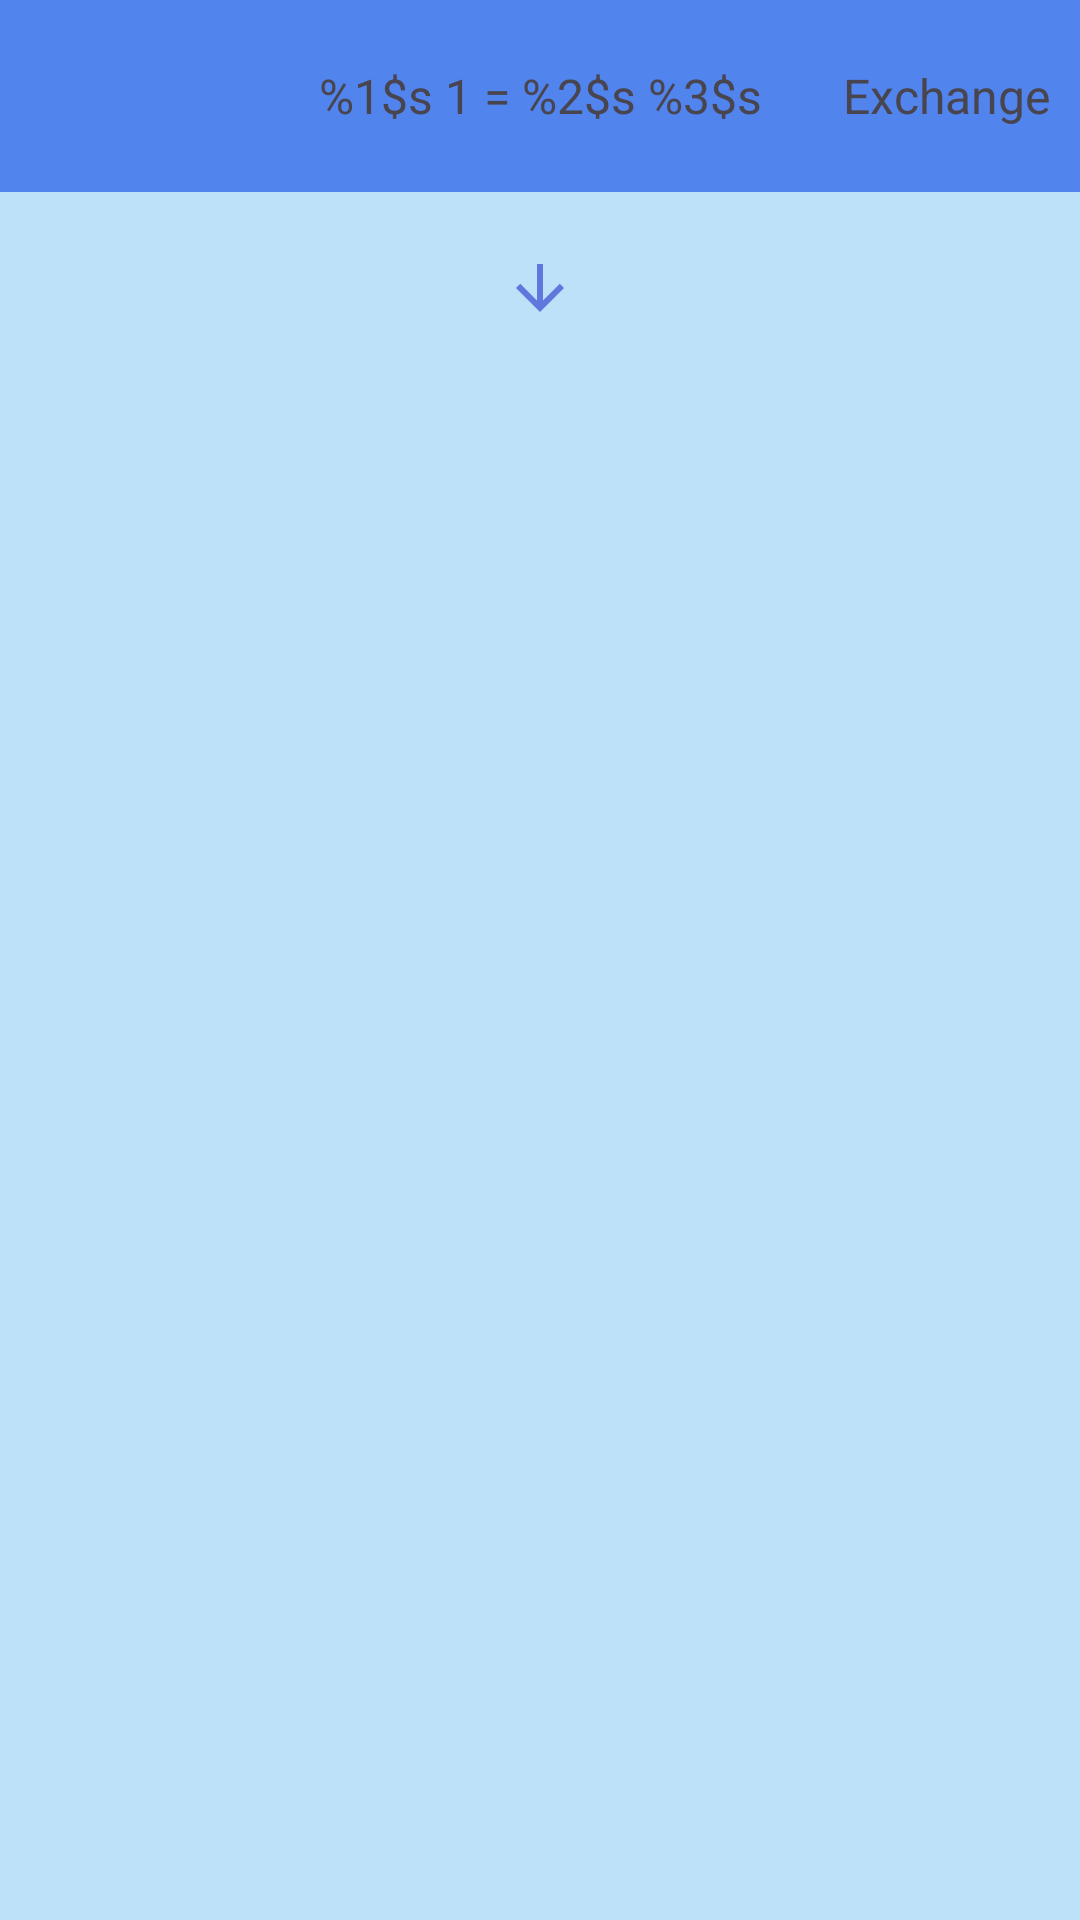

Here is an Android app screen rendered from its layout file. Give the layout XML and the strings, colors and styles it references.
<!-- AndroidManifest.xml: application theme Theme.SimpleCurrencyExchange -->
<!-- res/layout/fragment_converter.xml -->
<?xml version="1.0" encoding="utf-8"?>
<LinearLayout xmlns:android="http://schemas.android.com/apk/res/android"
    xmlns:app="http://schemas.android.com/apk/res-auto"
    xmlns:tools="http://schemas.android.com/tools"
    android:layout_width="match_parent"
    android:layout_height="match_parent"
    android:orientation="vertical"
    tools:context=".presentation.ConverterFragment">


    <com.google.android.material.appbar.MaterialToolbar
        android:id="@+id/materialToolbar"
        android:layout_width="match_parent"
        android:layout_height="wrap_content"
        android:background="@color/colorPrimary"
        android:minHeight="?attr/actionBarSize"
        android:theme="?attr/actionBarTheme">

        <TextView
            android:id="@+id/tv_result_toolbar"
            android:layout_width="wrap_content"
            android:layout_height="wrap_content"
            android:layout_gravity="center"
            android:text="@string/converter_main_text"
            android:textSize="@dimen/title_toolbar_text_size"
            />

        <TextView
            android:id="@+id/exchange"
            android:layout_width="wrap_content"
            android:layout_height="wrap_content"
            android:layout_gravity="right"
            android:text="@string/exchange_btn"
            android:textSize="@dimen/title_toolbar_text_size"
            android:layout_marginEnd="10dp"
            android:clickable="true"/>

</com.google.android.material.appbar.MaterialToolbar>


    <androidx.recyclerview.widget.RecyclerView
        android:id="@+id/rv_top"
        android:layout_width="match_parent"
        android:layout_height="wrap_content"
        android:layout_marginTop="10dp"
        android:layout_marginBottom="10dp" />

    <ImageView
        android:id="@+id/imageView"
        android:layout_width="wrap_content"
        android:layout_height="wrap_content"
        android:layout_gravity="center"
        android:src="@drawable/baseline_arrow_downward_24" />

    <androidx.recyclerview.widget.RecyclerView
        android:id="@+id/rv_bottom"
        android:layout_width="match_parent"
        android:layout_height="wrap_content"
        android:layout_marginTop="10dp"
        android:layout_marginBottom="10dp" />

</LinearLayout>
<!-- resources referenced by this layout -->
<resources>
  <color name="colorPrimary">#5184ED</color>
  <dimen name="title_toolbar_text_size">16sp</dimen>
  <!-- drawable baseline_arrow_downward_24 (drawable) -->
  <vector xmlns:android="http://schemas.android.com/apk/res/android" android:height="24dp" android:tint="#6078DE" android:viewportHeight="24" android:viewportWidth="24" android:width="24dp">
        
      <path android:fillColor="@android:color/white" android:pathData="M20,12l-1.41,-1.41L13,16.17V4h-2v12.17l-5.58,-5.59L4,12l8,8 8,-8z"/>
      
  </vector>
  <string name="converter_main_text">%1$s 1 = %2$s %3$s</string>
  <string name="exchange_btn"> Exchange </string>
  <style name="Theme.SimpleCurrencyExchange" parent="Base.Theme.SimpleCurrencyExchange" />
  <style name="Base.Theme.SimpleCurrencyExchange" parent="Theme.Material3.DayNight.NoActionBar">
          <item name="android:windowBackground">@color/activityBackground</item>
          <item name="android:colorPrimary">@color/colorPrimary</item>
      </style>
  <color name="activityBackground">#BCE1F8</color>
</resources>
